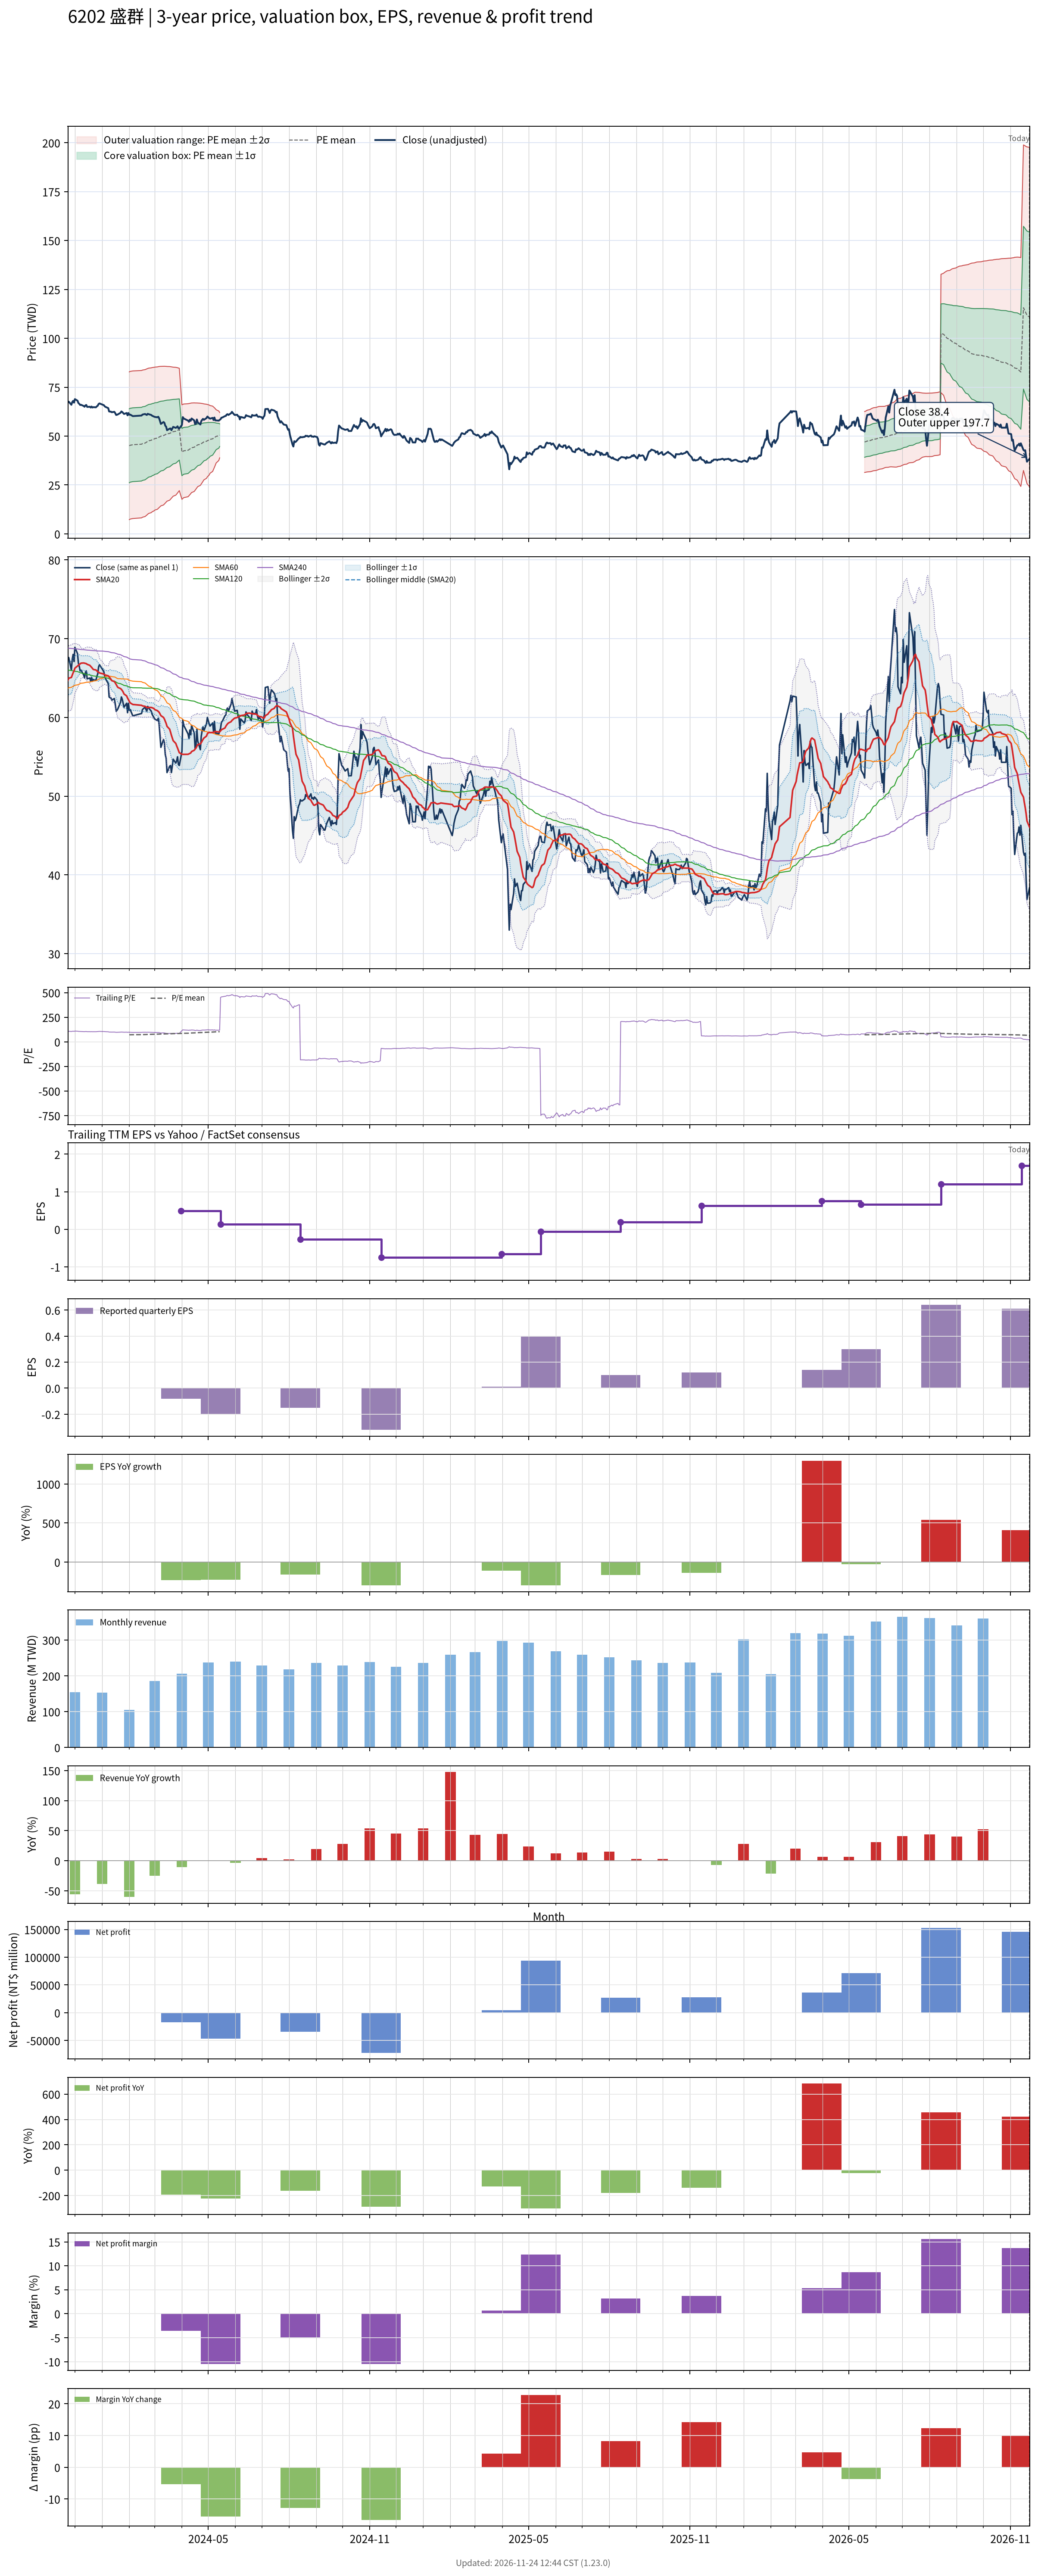

The file beside this chart, header and first rows:
# chart-version: skill-stock-dynamic-val…
date, close, available_date, period_end, eps, ttm_eps, pe, pe_mean, pe_std, price_m2, price_m1, price_mean, price_p1, price_p2, forward_eps, forward_pe, forward_pe_mean, forward_pe_std, forward_price_m2, forward_price_m1, forward_price_mean, forward_price_p1, forward_price_p2, sma20
2023-11-23, 67.4, 2023-11-14, 2023-09-30, 0.16, 0.63, 107, , , , , , , , , , , , , , , , , 64.7
2023-11-24, 67.6, 2023-11-14, 2023-09-30, 0.16, 0.63, 107.3, , , , , , , , , , , , , , , , , 64.98
2023-11-27, 66, 2023-11-14, 2023-09-30, 0.16, 0.63, 104.8, , , , , , , , , , , , , , , , , 65.08
2023-11-28, 67.4, 2023-11-14, 2023-09-30, 0.16, 0.63, 107, , , , , , , , , , , , , , , , , 65.36
2023-11-29, 68, 2023-11-14, 2023-09-30, 0.16, 0.63, 107.9, , , , , , , , , , , , , , , , , 65.67
2023-11-30, 67.1, 2023-11-14, 2023-09-30, 0.16, 0.63, 106.5, , , , , , , , , , , , , , , , , 65.9
2023-12-01, 68.9, 2023-11-14, 2023-09-30, 0.16, 0.63, 109.4, , , , , , , , , , , , , , , , , 66.25
2023-12-04, 68.1, 2023-11-14, 2023-09-30, 0.16, 0.63, 108.1, , , , , , , , , , , , , , , , , 66.53
2023-12-05, 66.9, 2023-11-14, 2023-09-30, 0.16, 0.63, 106.2, , , , , , , , , , , , , , , , , 66.64
2023-12-06, 66.5, 2023-11-14, 2023-09-30, 0.16, 0.63, 105.6, , , , , , , , , , , , , , , , , 66.71
2023-12-07, 65.9, 2023-11-14, 2023-09-30, 0.16, 0.63, 104.6, , , , , , , , , , , , , , , , , 66.8
2023-12-08, 66, 2023-11-14, 2023-09-30, 0.16, 0.63, 104.8, , , , , , , , , , , , , , , , , 66.89
2023-12-11, 65.4, 2023-11-14, 2023-09-30, 0.16, 0.63, 103.8, , , , , , , , , , , , , , , , , 66.92
2023-12-12, 65, 2023-11-14, 2023-09-30, 0.16, 0.63, 103.2, , , , , , , , , , , , , , , , , 66.89
2023-12-13, 65.7, 2023-11-14, 2023-09-30, 0.16, 0.63, 104.3, , , , , , , , , , , , , , , , , 66.85
2023-12-14, 65.9, 2023-11-14, 2023-09-30, 0.16, 0.63, 104.6, , , , , , , , , , , , , , , , , 66.83
2023-12-15, 64.9, 2023-11-14, 2023-09-30, 0.16, 0.63, 103, , , , , , , , , , , , , , , , , 66.74
2023-12-18, 65, 2023-11-14, 2023-09-30, 0.16, 0.63, 103.2, , , , , , , , , , , , , , , , , 66.61
2023-12-19, 64.6, 2023-11-14, 2023-09-30, 0.16, 0.63, 102.5, , , , , , , , , , , , , , , , , 66.48
2023-12-20, 65.1, 2023-11-14, 2023-09-30, 0.16, 0.63, 103.3, , , , , , , , , , , , , , , , , 66.37
2023-12-21, 64.6, 2023-11-14, 2023-09-30, 0.16, 0.63, 102.5, , , , , , , , , , , , , , , , , 66.23
2023-12-22, 64.8, 2023-11-14, 2023-09-30, 0.16, 0.63, 102.9, , , , , , , , , , , , , , , , , 66.09
2023-12-25, 64.7, 2023-11-14, 2023-09-30, 0.16, 0.63, 102.7, , , , , , , , , , , , , , , , , 66.03
2023-12-26, 65.2, 2023-11-14, 2023-09-30, 0.16, 0.63, 103.5, , , , , , , , , , , , , , , , , 65.92
2023-12-27, 65.5, 2023-11-14, 2023-09-30, 0.16, 0.63, 104, , , , , , , , , , , , , , , , , 65.79
2023-12-28, 66.4, 2023-11-14, 2023-09-30, 0.16, 0.63, 105.4, , , , , , , , , , , , , , , , , 65.75
2023-12-29, 66.7, 2023-11-14, 2023-09-30, 0.16, 0.63, 105.9, , , , , , , , , , , , , , , , , 65.64
2024-01-02, 66, 2023-11-14, 2023-09-30, 0.16, 0.63, 104.8, , , , , , , , , , , , , , , , , 65.54
2024-01-03, 65.8, 2023-11-14, 2023-09-30, 0.16, 0.63, 104.4, , , , , , , , , , , , , , , , , 65.48
2024-01-04, 65.2, 2023-11-14, 2023-09-30, 0.16, 0.63, 103.5, , , , , , , , , , , , , , , , , 65.42
2024-01-05, 64.9, 2023-11-14, 2023-09-30, 0.16, 0.63, 103, , , , , , , , , , , , , , , , , 65.37
2024-01-08, 64.3, 2023-11-14, 2023-09-30, 0.16, 0.63, 102.1, , , , , , , , , , , , , , , , , 65.28
2024-01-09, 62.6, 2023-11-14, 2023-09-30, 0.16, 0.63, 99.37, , , , , , , , , , , , , , , , , 65.14
2024-01-10, 62.5, 2023-11-14, 2023-09-30, 0.16, 0.63, 99.21, , , , , , , , , , , , , , , , , 65.02
2024-01-11, 62.5, 2023-11-14, 2023-09-30, 0.16, 0.63, 99.21, , , , , , , , , , , , , , , , , 64.86
2024-01-12, 62.2, 2023-11-14, 2023-09-30, 0.16, 0.63, 98.73, , , , , , , , , , , , , , , , , 64.67
2024-01-15, 62.4, 2023-11-14, 2023-09-30, 0.16, 0.63, 99.05, , , , , , , , , , , , , , , , , 64.55
2024-01-16, 61.7, 2023-11-14, 2023-09-30, 0.16, 0.63, 97.94, , , , , , , , , , , , , , , , , 64.39
2024-01-17, 60.8, 2023-11-14, 2023-09-30, 0.16, 0.63, 96.51, , , , , , , , , , , , , , , , , 64.19
2024-01-18, 60.9, 2023-11-14, 2023-09-30, 0.16, 0.63, 96.67, , , , , , , , , , , , , , , , , 63.98
2024-01-19, 61.1, 2023-11-14, 2023-09-30, 0.16, 0.63, 96.98, , , , , , , , , , , , , , , , , 63.81
2024-01-22, 61.9, 2023-11-14, 2023-09-30, 0.16, 0.63, 98.25, , , , , , , , , , , , , , , , , 63.66
2024-01-23, 62.6, 2023-11-14, 2023-09-30, 0.16, 0.63, 99.37, , , , , , , , , , , , , , , , , 63.56
2024-01-24, 62.3, 2023-11-14, 2023-09-30, 0.16, 0.63, 98.89, , , , , , , , , , , , , , , , , 63.41
2024-01-25, 61.8, 2023-11-14, 2023-09-30, 0.16, 0.63, 98.1, , , , , , , , , , , , , , , , , 63.23
2024-01-26, 61.3, 2023-11-14, 2023-09-30, 0.16, 0.63, 97.3, , , , , , , , , , , , , , , , , 62.98
2024-01-29, 61.8, 2023-11-14, 2023-09-30, 0.16, 0.63, 98.1, , , , , , , , , , , , , , , , , 62.73
2024-01-30, 60.6, 2023-11-14, 2023-09-30, 0.16, 0.63, 96.19, , , , , , , , , , , , , , , , , 62.46
2024-01-31, 61.8, 2023-11-14, 2023-09-30, 0.16, 0.63, 98.1, , , , , , , , , , , , , , , , , 62.26
2024-02-01, 60.9, 2023-11-14, 2023-09-30, 0.16, 0.63, 96.67, 71.49, 29.98, 7.257, 26.15, 45.04, 63.93, 82.82, , , , , , , , , , 62.05
2024-02-02, 61, 2023-11-14, 2023-09-30, 0.16, 0.63, 96.83, 71.92, 29.97, 7.541, 26.43, 45.31, 64.19, 83.08, , , , , , , , , , 61.85
2024-02-05, 60.2, 2023-11-14, 2023-09-30, 0.16, 0.63, 95.56, 72.34, 29.95, 7.834, 26.7, 45.57, 64.44, 83.31, , , , , , , , , , 61.65
2024-02-15, 60.5, 2023-11-14, 2023-09-30, 0.16, 0.63, 96.03, 72.78, 29.9, 8.176, 27.01, 45.85, 64.69, 83.53, , , , , , , , , , 61.54
2024-02-16, 61, 2023-11-14, 2023-09-30, 0.16, 0.63, 96.83, 73.23, 29.86, 8.505, 27.32, 46.13, 64.95, 83.76, , , , , , , , , , 61.47
2024-02-19, 61.3, 2023-11-14, 2023-09-30, 0.16, 0.63, 97.3, 73.68, 29.81, 8.855, 27.64, 46.42, 65.2, 83.98, , , , , , , , , , 61.41
2024-02-20, 61, 2023-11-14, 2023-09-30, 0.16, 0.63, 96.83, 74.13, 29.74, 9.225, 27.96, 46.7, 65.44, 84.18, , , , , , , , , , 61.34
2024-02-21, 60.8, 2023-11-14, 2023-09-30, 0.16, 0.63, 96.51, 74.59, 29.67, 9.609, 28.3, 46.99, 65.68, 84.37, , , , , , , , , , 61.27
2024-02-22, 61.4, 2023-11-14, 2023-09-30, 0.16, 0.63, 97.46, 75.05, 29.58, 10.01, 28.64, 47.28, 65.92, 84.56, , , , , , , , , , 61.25
2024-02-23, 61.2, 2023-11-14, 2023-09-30, 0.16, 0.63, 97.14, 75.51, 29.49, 10.42, 29, 47.57, 66.15, 84.73, , , , , , , , , , 61.27
... 667 more rows
